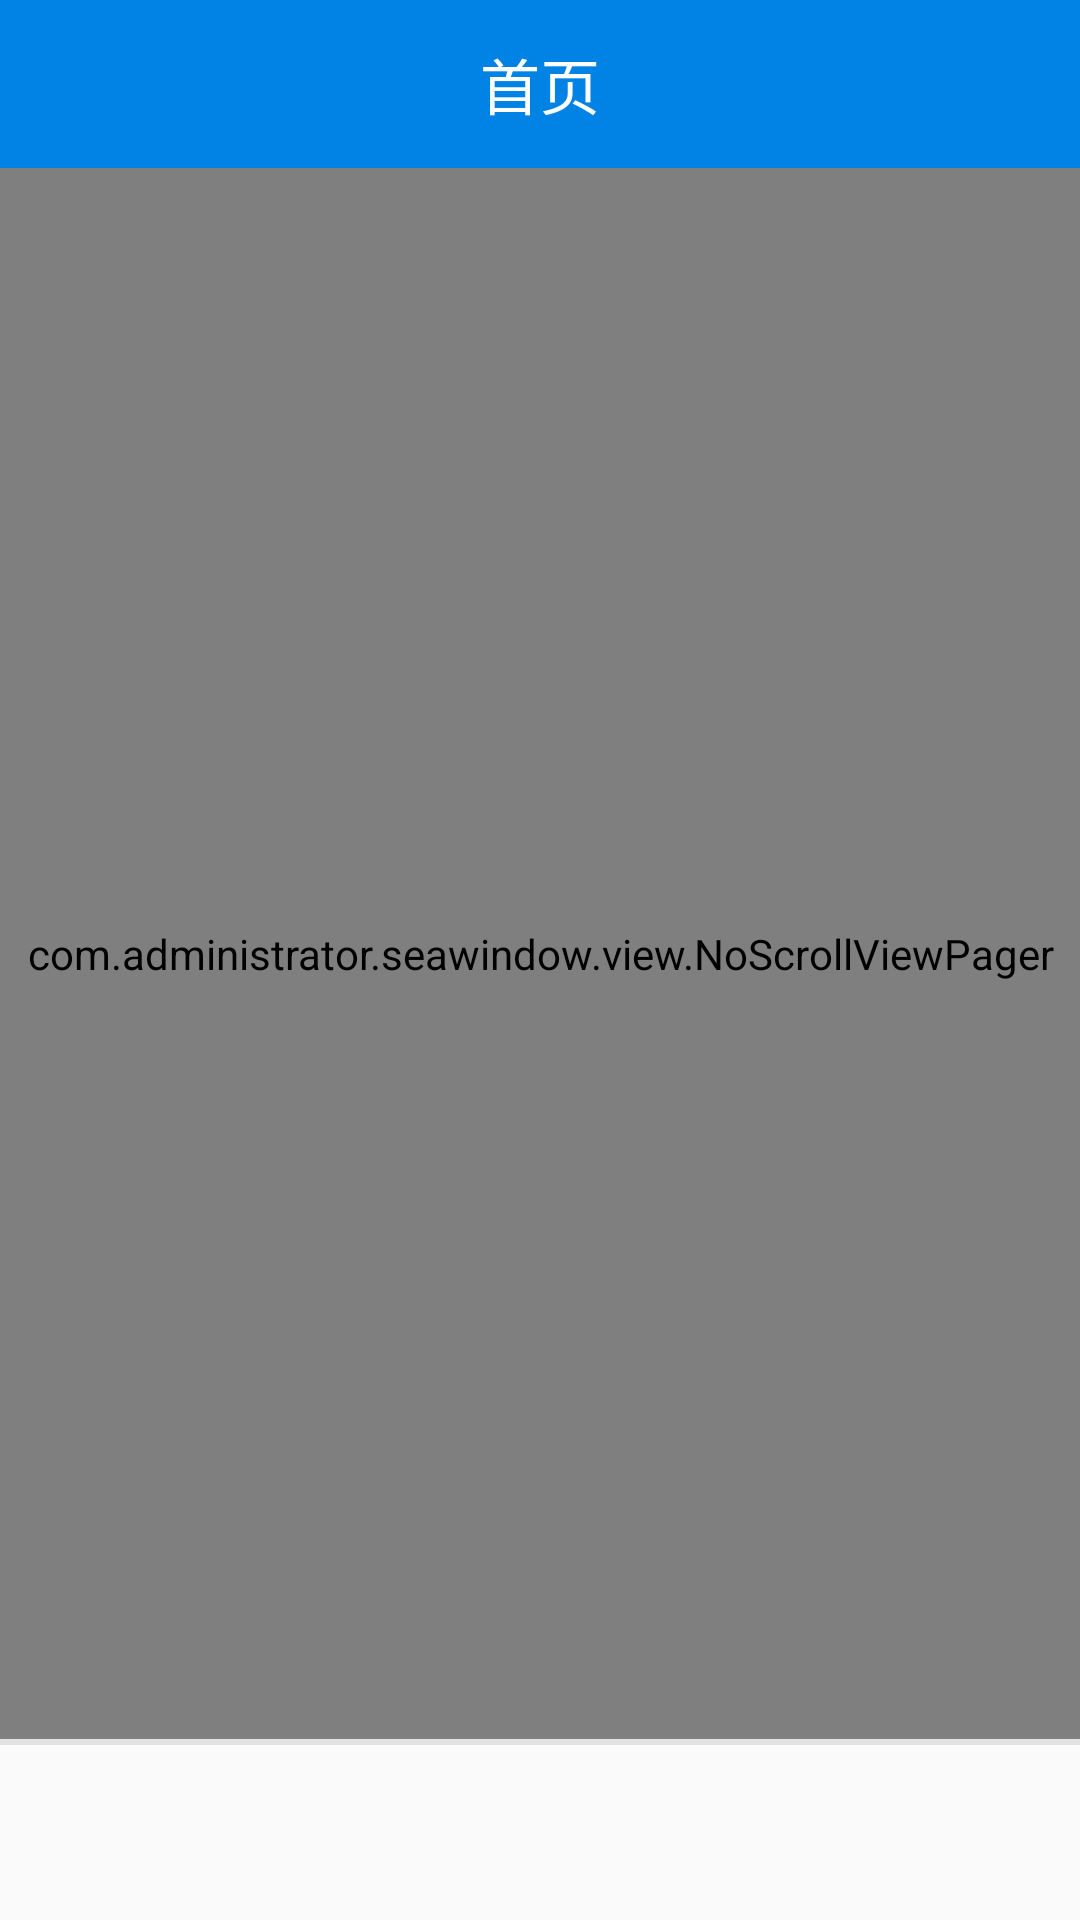

This screen was rendered from an Android layout file. Write that file and the resources it references.
<!-- AndroidManifest.xml: activity theme AppTheme.NoActionBar -->
<!-- res/layout/activity_main.xml -->
<?xml version="1.0" encoding="utf-8"?>
<RelativeLayout
    xmlns:android="http://schemas.android.com/apk/res/android"
    xmlns:app="http://schemas.android.com/apk/res-auto"
    android:id="@+id/coordinate_view"
    android:layout_width="match_parent"
    android:layout_height="match_parent">
    <LinearLayout
        android:layout_width="match_parent"
        android:layout_height="match_parent"
        android:orientation="vertical">

        <include layout="@layout/custom_actionbar"/>

        <com.administrator.seawindow.view.NoScrollViewPager
            android:id="@+id/pager"
            android:layout_width="match_parent"
            android:layout_weight="9"
            android:background="#E2E2E2"
            android:layout_height="0dp"/>

        <View
            android:id="@+id/diver"
            android:background="#E2E2E2"
            android:layout_width="match_parent"
            android:layout_height="2dp"/>
        <android.support.design.widget.TabLayout
            android:id="@+id/tab_findfragment_title"
            android:layout_width="match_parent"
            android:layout_height="0dp"
            android:layout_weight="1"
            app:tabPaddingTop="2dp"
            app:tabIndicatorColor="@null"
            app:tabSelectedTextColor="#0183E5"
            app:tabTextColor="#AAAAAA">
        </android.support.design.widget.TabLayout>

    </LinearLayout>

</RelativeLayout>
<!-- res/layout/custom_actionbar.xml (included above) -->
<?xml version="1.0" encoding="utf-8"?>
<android.support.design.widget.AppBarLayout
    android:layout_width="match_parent"
    android:layout_height="wrap_content"
    android:theme="@style/AppTheme.AppBarOverlay"
    xmlns:app="http://schemas.android.com/apk/res-auto"
    xmlns:android="http://schemas.android.com/apk/res/android">

    <android.support.v7.widget.Toolbar
        android:id="@+id/toolbar"
        android:layout_width="match_parent"
        android:layout_height="?attr/actionBarSize"
        android:background="#0183E5"
        app:contentInsetLeft="0dp"
        android:gravity="center"
        app:contentInsetStart="0dp"
        app:popupTheme="@style/AppTheme.PopupOverlay">

        <TextView
            android:id="@+id/tv_title_video"
            android:layout_width="wrap_content"
            android:layout_height="wrap_content"
            android:layout_centerInParent="true"
            android:text="@string/app_video"
            android:textColor="#ffffff"
            android:textSize="20sp"
            android:visibility="gone"
            android:layout_gravity="center"/>

        <TextView
            android:id="@+id/tablayout_master"
            android:layout_width="wrap_content"
            android:layout_height="wrap_content"
            android:layout_centerInParent="true"
            android:text="@string/app_master"
            android:textColor="#ffffff"
            android:textSize="20sp"
            android:layout_gravity="center"/>

        <TextView
            android:id="@+id/tv_title_me"
            android:text="@string/app_me"
            android:textColor="#ffffff"
            android:layout_gravity="center"
            android:textSize="20sp"
            android:visibility="gone"
            android:layout_centerInParent="true"
            android:layout_width="wrap_content"
            android:layout_height="wrap_content"/>
    </android.support.v7.widget.Toolbar>

</android.support.design.widget.AppBarLayout>
<!-- resources referenced by this layout -->
<resources>
  <string name="app_master">首页</string>
  <string name="app_me">我</string>
  <string name="app_video">视频</string>
  <style name="AppTheme.AppBarOverlay" parent="ThemeOverlay.AppCompat.Dark.ActionBar" />
  <style name="AppTheme.PopupOverlay" parent="ThemeOverlay.AppCompat.Light" />
  <style name="AppTheme.NoActionBar">
          <item name="windowActionBar">false</item>
          <item name="windowNoTitle">true</item>
      </style>
</resources>
